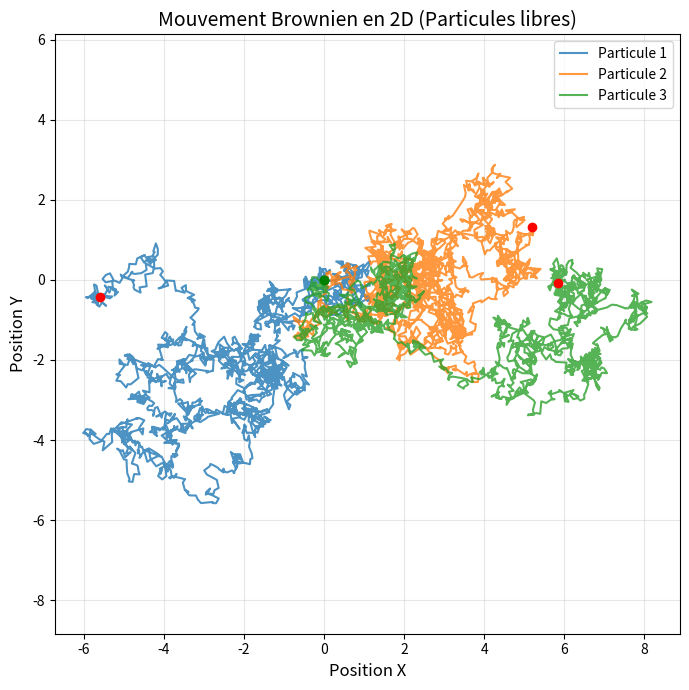
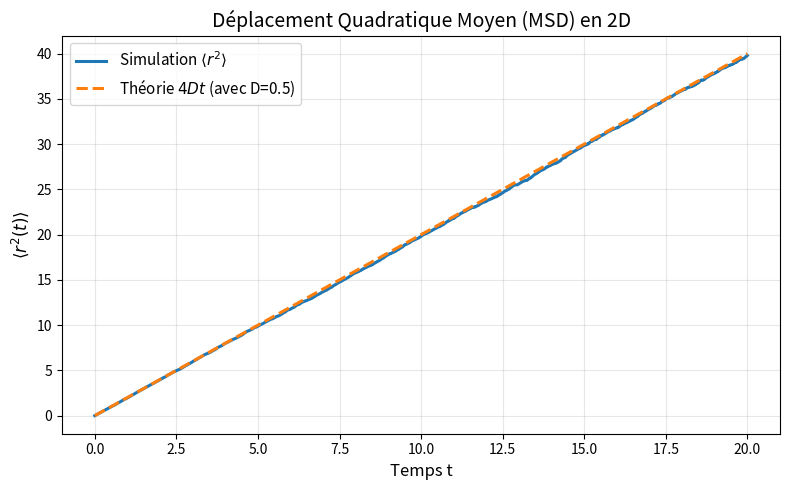

Write the Python code that produced these figures, in order.
import numpy as np
import matplotlib.pyplot as plt

PLOT_LINEWIDTH = 2.2
LEGEND_FONTSIZE = 11
TITLE_FONTSIZE = 14
AXIS_LABEL_FONTSIZE = 12

def simulate_2d_free_particle(n_trajectories, n_steps, dt, D, seed=0):
    """
    Simule r(t) = (x(t), y(t)) pour une particule libre en 2D.
    dx = sqrt(2D) dWx  et  dy = sqrt(2D) dWy
    """
    rng = np.random.default_rng(seed)
    
    increments = np.sqrt(2.0 * D * dt) * rng.standard_normal((n_trajectories, 2, n_steps))
    
    r = np.zeros((n_trajectories, 2, n_steps + 1))
    
    r[:, :, 1:] = np.cumsum(increments, axis=2)
    
    t = np.arange(n_steps + 1) * dt
    return t, r

def plot_2d_trajectories(t, r, n_plot=5):
    """
    Trace les trajectoires (x, y) de quelques particules.
    """
    fig, ax = plt.subplots(figsize=(7, 7))
    
    for i in range(min(n_plot, r.shape[0])):
        x = r[i, 0, :]
        y = r[i, 1, :]
        ax.plot(x, y, lw=1.5, alpha=0.8, label=f"Particule {i+1}")
        ax.plot(x[0], y[0], 'go', ms=6) # Vert = Départ
        ax.plot(x[-1], y[-1], 'ro', ms=6) # Rouge = Arrivée

    ax.set_title("Mouvement Brownien en 2D (Particules libres)", fontsize=TITLE_FONTSIZE)
    ax.set_xlabel("Position X", fontsize=AXIS_LABEL_FONTSIZE)
    ax.set_ylabel("Position Y", fontsize=AXIS_LABEL_FONTSIZE)
    ax.grid(True, alpha=0.3)
    ax.legend()
    plt.axis('equal') 
    plt.tight_layout()
    plt.show()

def plot_2d_variance(t, r, D):
    """
    Vérifie que le déplacement quadratique moyen <r^2> = 4Dt en 2D.
    """

    x = r[:, 0, :]
    y = r[:, 1, :]
    

    r_squared = x**2 + y**2
    
    # Moyenne sur toutes les trajectoires
    mean_r_squared = np.mean(r_squared, axis=0)
    
    fig, ax = plt.subplots(figsize=(8, 5))
    ax.plot(t, mean_r_squared, lw=PLOT_LINEWIDTH, label="Simulation $\\langle r^2 \\rangle$")
    ax.plot(t, 4 * D * t, '--', lw=PLOT_LINEWIDTH, label=f"Théorie $4Dt$ (avec D={D})")
    
    ax.set_title("Déplacement Quadratique Moyen (MSD) en 2D", fontsize=TITLE_FONTSIZE)
    ax.set_xlabel("Temps t", fontsize=AXIS_LABEL_FONTSIZE)
    ax.set_ylabel("$\\langle r^2(t) \\rangle$", fontsize=AXIS_LABEL_FONTSIZE)
    ax.grid(True, alpha=0.3)
    ax.legend(fontsize=LEGEND_FONTSIZE)
    plt.tight_layout()
    plt.show()

def run_2d_analysis(D=0.5, n_trajectories=5000, n_steps=2000, dt=0.01):
    print(f"--- Lancement de l'analyse 2D (D={D}) ---")
    t, r = simulate_2d_free_particle(n_trajectories, n_steps, dt, D)
    
    plot_2d_trajectories(t, r, n_plot=3)
    plot_2d_variance(t, r, D)

if __name__ == "__main__":
    run_2d_analysis()
